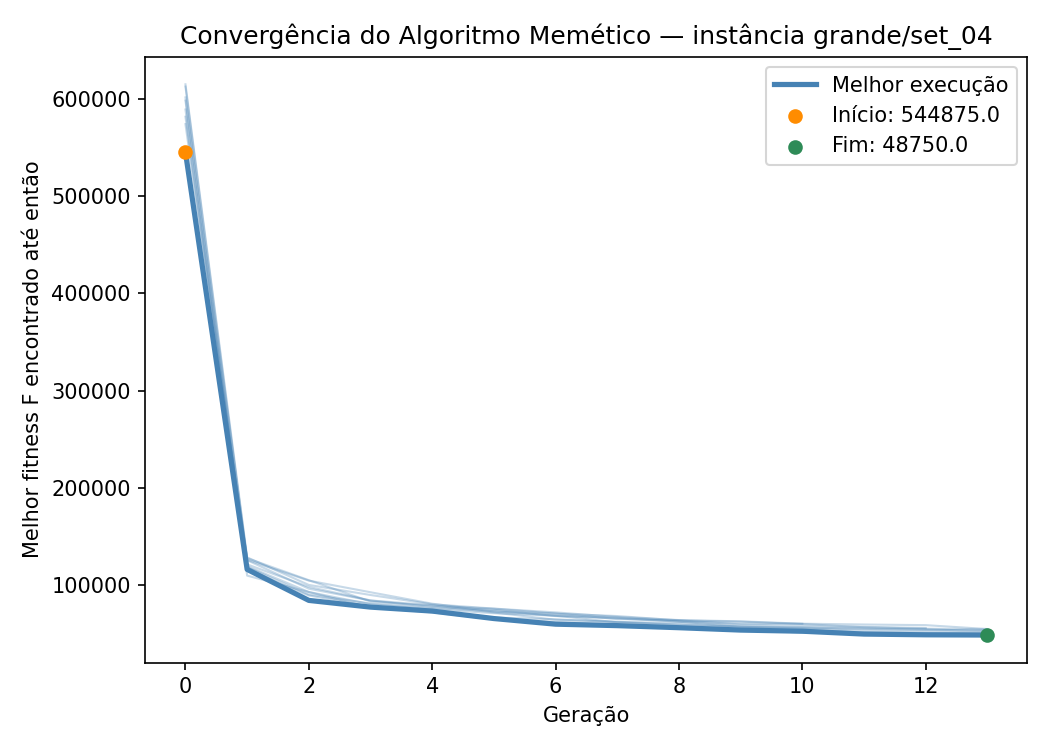

The file beside this chart, header and first rows:
iteration, generation, best_fitness, best_capacity_violation
1, 0, 588750, 242
1, 1, 118625, 17
1, 2, 90325, 9
1, 3, 81150, 8
1, 4, 76475, 7
1, 5, 73325, 7
1, 6, 68700, 6
1, 7, 66475, 6
1, 8, 62700, 5
1, 9, 60375, 5
1, 10, 60375, 5
2, 0, 540475, 215
2, 1, 125950, 19
2, 2, 104650, 13
2, 3, 92725, 11
2, 4, 80950, 5
2, 5, 72950, 6
2, 6, 70775, 6
2, 7, 68275, 5
2, 8, 63850, 4
2, 9, 59625, 3
2, 10, 58050, 3
2, 11, 57175, 3
2, 12, 56000, 3
3, 0, 581325, 237
3, 1, 119475, 13
3, 2, 92975, 6
3, 3, 80425, 4
3, 4, 75350, 4
3, 5, 71175, 4
3, 6, 68600, 4
3, 7, 61800, 3
3, 8, 58975, 2
3, 9, 57625, 2
3, 10, 56575, 2
3, 11, 55225, 2
3, 12, 54700, 2
3, 13, 52750, 2
4, 0, 601175, 247
4, 1, 109825, 11
4, 2, 92925, 10
4, 3, 77000, 7
4, 4, 72050, 6
4, 5, 64800, 4
4, 6, 62200, 4
4, 7, 59625, 4
4, 8, 56475, 3
4, 9, 55000, 3
4, 10, 51150, 2
4, 11, 50475, 2
4, 12, 49875, 2
4, 13, 49575, 2
5, 0, 573725, 231
5, 1, 121350, 15
5, 2, 98225, 11
5, 3, 84300, 8
5, 4, 79350, 6
5, 5, 71925, 5
5, 6, 64425, 2
5, 7, 62450, 2
... 76 more rows
